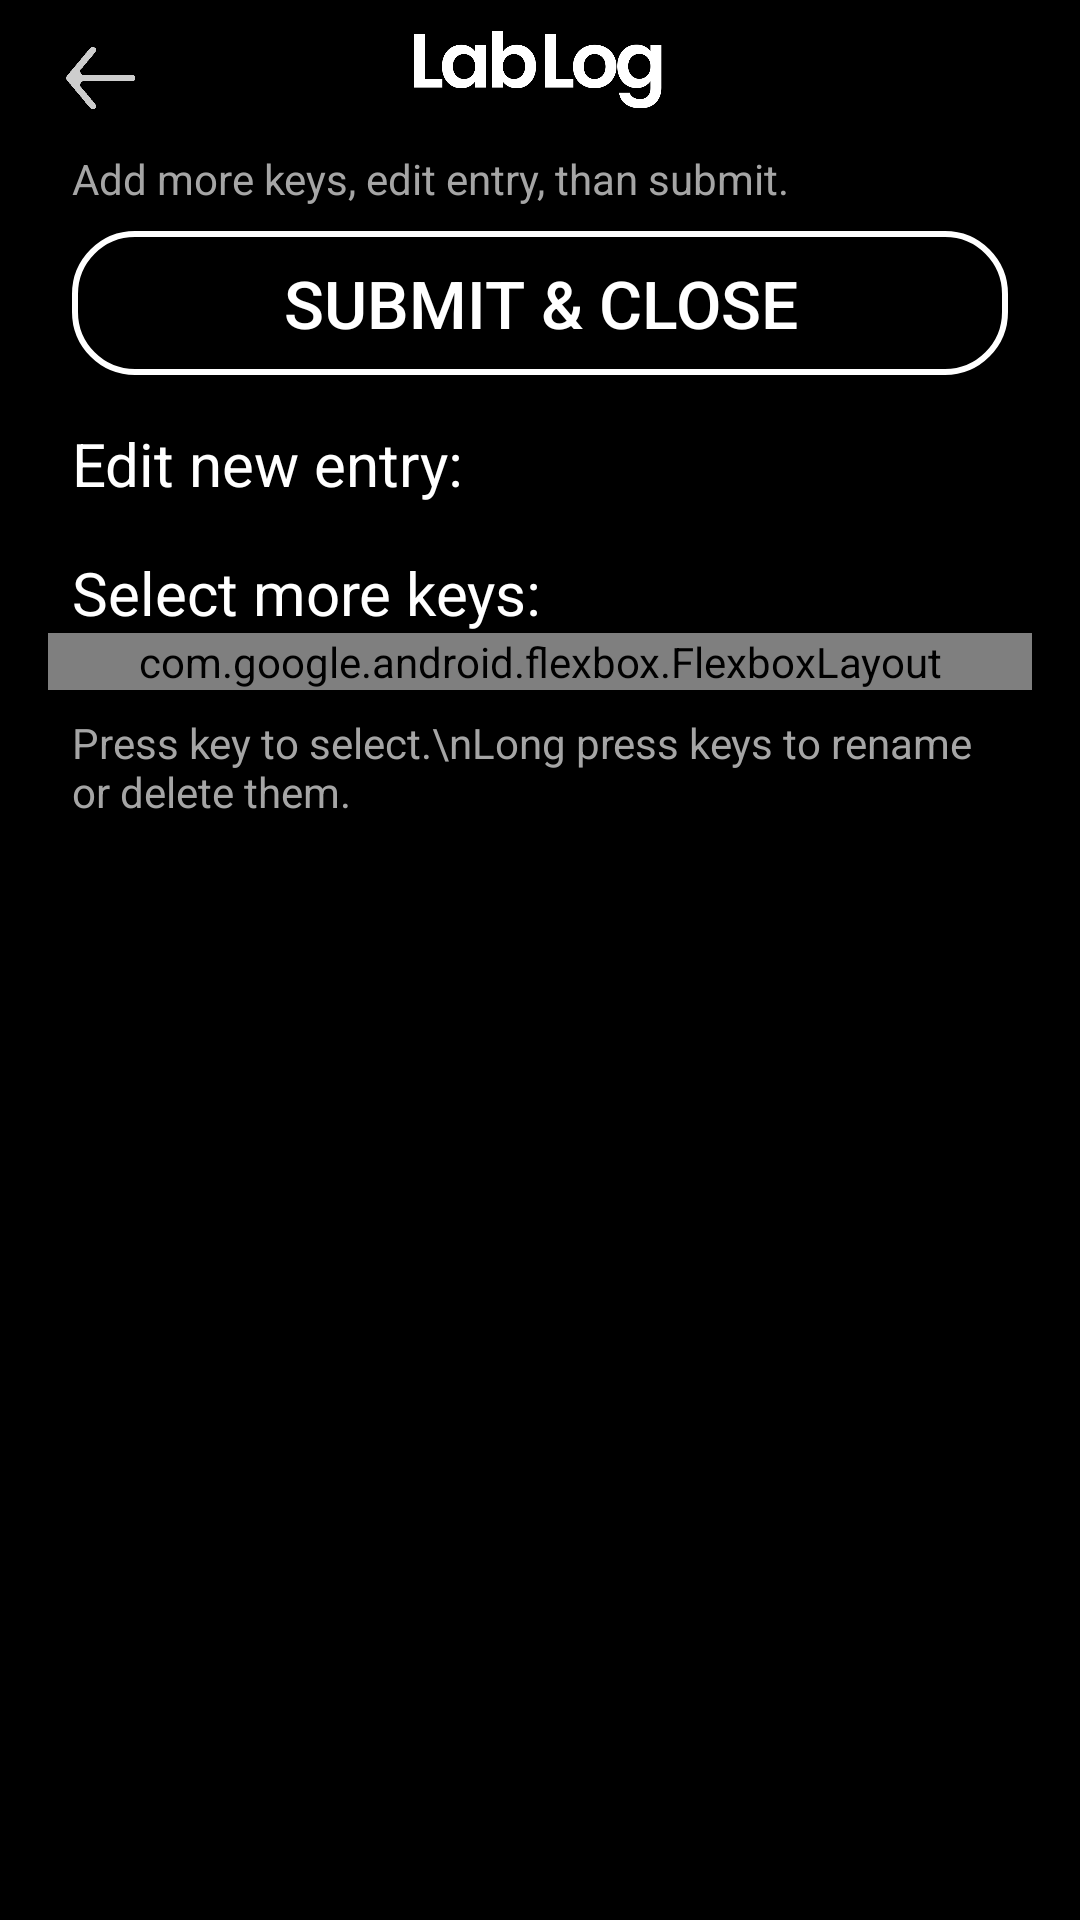

This screen was rendered from an Android layout file. Write that file and the resources it references.
<!-- AndroidManifest.xml: application theme Theme.LabLog -->
<!-- res/layout/activity_new_entry.xml -->
<?xml version="1.0" encoding="utf-8"?>
<androidx.constraintlayout.widget.ConstraintLayout xmlns:android="http://schemas.android.com/apk/res/android"
    xmlns:app="http://schemas.android.com/apk/res-auto"
    xmlns:tools="http://schemas.android.com/tools"
    android:id="@+id/main"
    android:layout_width="match_parent"
    android:layout_height="match_parent"
    android:background="#000000"
    tools:context=".LatestEntryActivity">


    <TextView
        android:id="@+id/InfoTextSaveButton"
        android:layout_width="match_parent"
        android:layout_height="wrap_content"
        android:layout_marginHorizontal="24dp"
        android:layout_marginTop="50dp"
        android:text="Add more keys, edit entry, than submit."
        android:textColor="#A5A5A5"
        android:textSize="14sp"
        app:layout_constraintEnd_toEndOf="parent"
        app:layout_constraintStart_toStartOf="parent"
        app:layout_constraintTop_toTopOf="parent" />

    <Button
        android:id="@+id/SaveEntryButton"
        android:layout_width="match_parent"
        android:layout_height="wrap_content"
        android:layout_marginHorizontal="24sp"
        android:layout_marginStart="24dp"
        android:layout_marginTop="8dp"
        android:layout_marginEnd="24dp"
        android:background="@drawable/entries_rounded_background"
        android:text="@string/saveButton"
        android:textAlignment="center"
        android:textColor="@color/white"
        android:textSize="22sp"
        app:icon="@drawable/ic_save"
        app:iconGravity="textStart"
        app:iconTint="@color/white"
        app:layout_constraintEnd_toEndOf="parent"
        app:layout_constraintStart_toStartOf="parent"
        app:layout_constraintTop_toBottomOf="@+id/InfoTextSaveButton" />

    <ScrollView
        android:id="@+id/scrollViewEntries"
        android:layout_width="0dp"
        android:layout_height="0dp"
        android:focusable="auto"
        app:layout_constraintBottom_toBottomOf="parent"
        app:layout_constraintEnd_toEndOf="parent"
        app:layout_constraintStart_toStartOf="parent"
        app:layout_constraintTop_toBottomOf="@+id/SaveEntryButton">

        <LinearLayout
            android:id="@+id/spacer"
            android:layout_width="match_parent"
            android:layout_height="wrap_content"
            android:orientation="vertical">

            <LinearLayout
                android:id="@+id/scrollViewEntriesLayout"
                android:layout_width="match_parent"
                android:layout_height="wrap_content"
                android:layout_margin="8dp"
                android:orientation="vertical">

                <TextView
                    android:id="@+id/keyNameText"
                    android:layout_width="wrap_content"
                    android:layout_height="wrap_content"
                    android:layout_margin="8dp"
                    android:paddingStart="8dp"
                    android:paddingEnd="8dp"
                    android:text="Edit new entry:"
                    android:textColor="#FFFFFF"
                    android:textSize="20sp" />

                <LinearLayout
                    android:id="@+id/timestampLayout"
                    android:layout_width="match_parent"
                    android:layout_height="match_parent"
                    android:orientation="vertical"></LinearLayout>

                <TextView
                    android:id="@+id/AddKey"
                    android:layout_width="match_parent"
                    android:layout_height="wrap_content"
                    android:layout_margin="16dp"
                    android:background="@drawable/entries_rounded_background"
                    android:clickable="true"
                    android:focusable="true"
                    android:gravity="center"
                    android:includeFontPadding="false"
                    android:paddingHorizontal="8dp"
                    android:paddingVertical="15dp"
                    android:text="@string/add_key"
                    android:textColor="@color/white"
                    android:textSize="16sp"
                    android:visibility="gone" />

                <LinearLayout
                    android:layout_width="match_parent"
                    android:layout_height="match_parent"
                    android:layout_margin="8dp"
                    android:orientation="vertical">

                    <TextView
                        android:id="@+id/newEntryText"
                        android:layout_width="wrap_content"
                        android:layout_height="wrap_content"
                        android:paddingStart="8dp"
                        android:paddingEnd="8dp"
                        android:text="@string/recent_keys"
                        android:textColor="#FFFFFF"
                        android:textSize="20sp" />

                    <com.google.android.flexbox.FlexboxLayout
                        android:id="@+id/flexboxLayout"
                        android:layout_width="match_parent"
                        android:layout_height="match_parent"
                        app:alignContent="stretch"
                        app:alignItems="stretch"
                        app:flexWrap="wrap">


                    </com.google.android.flexbox.FlexboxLayout>

                    <TextView
                        android:id="@+id/InfoTextRecentKeys"
                        android:layout_width="match_parent"
                        android:layout_height="wrap_content"
                        android:layout_margin="8dp"
                        android:text="Press key to select.\nLong press keys to rename or delete them."
                        android:textColor="#A5A5A5"
                        android:textSize="14sp" />

                </LinearLayout>

            </LinearLayout>

            <Space
                android:layout_width="match_parent"
                android:layout_height="300dp" />
        </LinearLayout>
    </ScrollView>

    <include
        android:id="@+id/include"
        layout="@layout/layout_header"
        android:layout_width="match_parent"
        android:layout_height="wrap_content"
        app:layout_constraintTop_toTopOf="parent" />


</androidx.constraintlayout.widget.ConstraintLayout>
<!-- res/layout/layout_header.xml (included above) -->
<?xml version="1.0" encoding="utf-8"?>
<androidx.constraintlayout.widget.ConstraintLayout xmlns:android="http://schemas.android.com/apk/res/android"
    xmlns:app="http://schemas.android.com/apk/res-auto"
    android:layout_width="match_parent"
    android:layout_height="wrap_content">

    <ImageButton
        android:id="@+id/backButton"
        android:layout_width="50dp"
        android:layout_height="50dp"
        android:layout_marginStart="8dp"
        android:layout_weight="1"
        android:background="#00000000"
        android:contentDescription="@string/back_button_description"
        android:scaleType="fitCenter"
        app:layout_constraintBottom_toBottomOf="parent"
        app:layout_constraintStart_toStartOf="parent"
        app:layout_constraintTop_toTopOf="parent"
        app:srcCompat="@drawable/ic_back" />

    <ImageView
        android:id="@+id/imageLogo"
        android:layout_width="99dp"
        android:layout_height="29dp"
        android:layout_marginTop="8dp"
        android:contentDescription="@string/logo_image_description"
        app:layout_constraintEnd_toEndOf="parent"
        app:layout_constraintHorizontal_bias="0.497"
        app:layout_constraintStart_toStartOf="parent"
        app:layout_constraintTop_toTopOf="parent"
        app:srcCompat="@drawable/logo" />

</androidx.constraintlayout.widget.ConstraintLayout>
<!-- resources referenced by this layout -->
<resources>
  <color name="white">#FFFFFFFF</color>
  <!-- drawable entries_rounded_background (drawable) -->
  <?xml version="1.0" encoding="utf-8"?>
  <shape xmlns:android="http://schemas.android.com/apk/res/android"
      android:shape="rectangle">
  
      
      <corners android:radius="20dp" />
  
      
      <solid android:color="#00EEEEEE" /> 
  
      
      <stroke
          android:width="2dp"
          android:color="#FFFFFF" /> 
  </shape>
  <!-- drawable ic_back: png bitmap (drawable, 8546 bytes) -->
  <!-- drawable ic_save: png bitmap (drawable, 6117 bytes) -->
  <!-- drawable logo: png bitmap (drawable, 16825 bytes) -->
  <string name="add_key">+ Add Key</string>
  <string name="back_button_description">back icon</string>
  <string name="logo_image_description">LabLog logo image</string>
  <string name="recent_keys">Select more keys:</string>
  <string name="saveButton">Submit &amp; Close</string>
  <style name="Theme.LabLog" parent="Base.Theme.LabLog" />
  <style name="Base.Theme.LabLog" parent="Theme.Material3.DayNight.NoActionBar">
          
          
      </style>
</resources>
